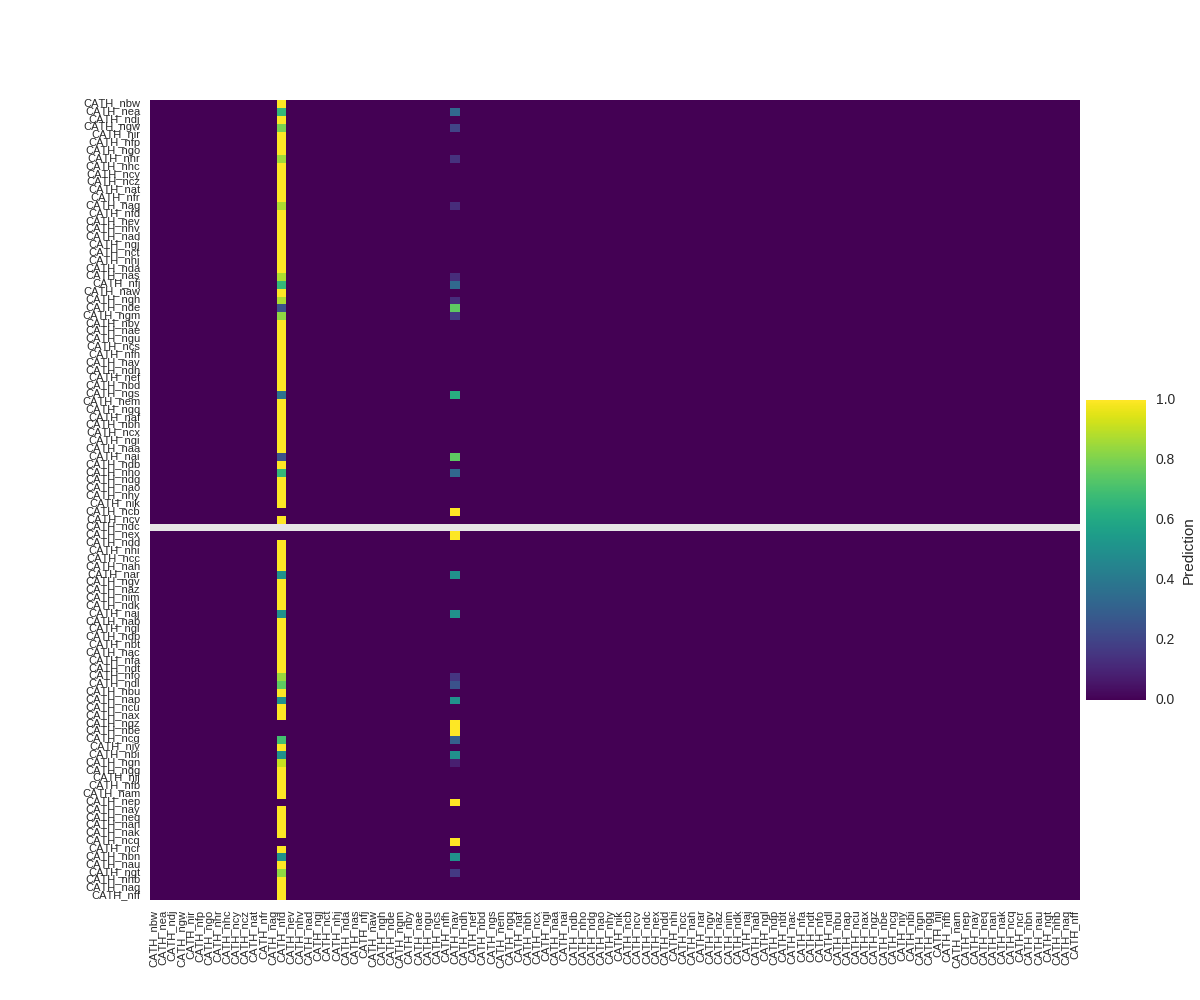

The file beside this chart, header and first rows:
, CATH_nbw, CATH_nea, CATH_ndj, CATH_ngw, CATH_nir, CATH_nfp, CATH_ngo, CATH_nhr, CATH_nhc, CATH_ncy, CATH_ncz, CATH_nat, CATH_nfr, CATH_nag, CATH_nfd, CATH_nev, CATH_nhv, CATH_nad, CATH_ngj, CATH_nct, CATH_nhj, CATH_nda, CATH_nas
CATH_nbw, 0, 0, 0, 0, 0, 0, 0, 0, 0, 0, 0, 0, 0, 0, 1, 0, 0, 0, 0, 0, 0, 0, 0
CATH_nea, 0, 0, 0, 0, 0, 0, 0, 0, 0, 0, 0, 0, 0, 0, 2, 0, 0, 0, 0, 0, 0, 0, 0
CATH_ndj, 0, 0, 0, 0, 0, 0, 0, 0, 0, 0, 0, 0, 0, 0, 1, 0, 0, 0, 0, 0, 0, 0, 0
CATH_ngw, 0, 0, 0, 0, 0, 0, 0, 0, 0, 0, 0, 0, 0, 0, 4, 0, 0, 0, 0, 0, 0, 0, 0
CATH_nir, 0, 0, 0, 0, 0, 0, 0, 0, 0, 0, 0, 0, 0, 0, 1, 0, 0, 0, 0, 0, 0, 0, 0
CATH_nfp, 0, 0, 0, 0, 0, 0, 0, 0, 0, 0, 0, 0, 0, 0, 1, 0, 0, 0, 0, 0, 0, 0, 0
CATH_ngo, 0, 0, 0, 0, 0, 0, 0, 0, 0, 0, 0, 0, 0, 0, 3, 0, 0, 0, 0, 0, 0, 0, 0
CATH_nhr, 0, 0, 0, 0, 0, 0, 0, 0, 0, 0, 0, 0, 0, 0, 6, 0, 0, 0, 0, 0, 0, 0, 0
CATH_nhc, 0, 0, 0, 0, 0, 0, 0, 0, 0, 0, 0, 0, 0, 0, 2, 0, 0, 0, 0, 0, 0, 0, 0
CATH_ncy, 0, 0, 0, 0, 0, 0, 0, 0, 0, 0, 0, 0, 0, 0, 1, 0, 0, 0, 0, 0, 0, 0, 0
CATH_ncz, 0, 0, 0, 0, 0, 0, 0, 0, 0, 0, 0, 0, 0, 0, 1, 0, 0, 0, 0, 0, 0, 0, 0
CATH_nat, 0, 0, 0, 0, 0, 0, 0, 0, 0, 0, 0, 0, 0, 0, 5, 0, 0, 0, 0, 0, 0, 0, 0
CATH_nfr, 0, 0, 0, 0, 0, 0, 0, 0, 0, 0, 0, 0, 0, 0, 4, 0, 0, 0, 0, 0, 0, 0, 0
CATH_nag, 0, 0, 0, 0, 0, 0, 0, 0, 0, 0, 0, 0, 0, 0, 7, 0, 0, 0, 0, 0, 0, 0, 0
CATH_nfd, 0, 0, 0, 0, 0, 0, 0, 0, 0, 0, 0, 0, 0, 0, 1, 0, 0, 0, 0, 0, 0, 0, 0
CATH_nev, 0, 0, 0, 0, 0, 0, 0, 0, 0, 0, 0, 0, 0, 0, 1, 0, 0, 0, 0, 0, 0, 0, 0
CATH_nhv, 0, 0, 0, 0, 0, 0, 0, 0, 0, 0, 0, 0, 0, 0, 8, 0, 0, 0, 0, 0, 0, 0, 0
CATH_nad, 0, 0, 0, 0, 0, 0, 0, 0, 0, 0, 0, 0, 0, 0, 1, 0, 0, 0, 0, 0, 0, 0, 0
CATH_ngj, 0, 0, 0, 0, 0, 0, 0, 0, 0, 0, 0, 0, 0, 0, 3, 0, 0, 0, 0, 0, 0, 0, 0
CATH_nct, 0, 0, 0, 0, 0, 0, 0, 0, 0, 0, 0, 0, 0, 0, 7, 0, 0, 0, 0, 0, 0, 0, 0
CATH_nhj, 0, 0, 0, 0, 0, 0, 0, 0, 0, 0, 0, 0, 0, 0, 2, 0, 0, 0, 0, 0, 0, 0, 0
CATH_nda, 0, 0, 0, 0, 0, 0, 0, 0, 0, 0, 0, 0, 0, 0, 3, 0, 0, 0, 0, 0, 0, 0, 0
CATH_nas, 0, 0, 0, 0, 0, 0, 0, 0, 0, 0, 0, 0, 0, 0, 7, 0, 0, 0, 0, 0, 0, 0, 0
CATH_nfj, 0, 0, 0, 0, 0, 0, 0, 0, 0, 0, 0, 0, 0, 0, 2, 0, 0, 0, 0, 0, 0, 0, 0
CATH_naw, 0, 0, 0, 0, 0, 0, 0, 0, 0, 0, 0, 0, 0, 0, 3, 0, 0, 0, 0, 0, 0, 0, 0
CATH_ngh, 0, 0, 0, 0, 0, 0, 0, 0, 0, 0, 0, 0, 0, 0, 7, 0, 0, 0, 0, 0, 0, 0, 0
CATH_nde, 0, 0, 0, 0, 0, 0, 0, 0, 0, 0, 0, 0, 0, 0, 1, 0, 0, 0, 0, 0, 0, 0, 0
CATH_ngm, 0, 0, 0, 0, 0, 0, 0, 0, 0, 0, 0, 0, 0, 0, 5, 0, 0, 0, 0, 0, 0, 0, 0
CATH_nby, 0, 0, 0, 0, 0, 0, 0, 0, 0, 0, 0, 0, 0, 0, 1, 0, 0, 0, 0, 0, 0, 0, 0
CATH_nae, 0, 0, 0, 0, 0, 0, 0, 0, 0, 0, 0, 0, 0, 0, 1, 0, 0, 0, 0, 0, 0, 0, 0
CATH_ngu, 0, 0, 0, 0, 0, 0, 0, 0, 0, 0, 0, 0, 0, 0, 3, 0, 0, 0, 0, 0, 0, 0, 0
CATH_ncs, 0, 0, 0, 0, 0, 0, 0, 0, 0, 0, 0, 0, 0, 0, 9, 0, 0, 0, 0, 0, 0, 0, 0
CATH_nfh, 0, 0, 0, 0, 0, 0, 0, 0, 0, 0, 0, 0, 0, 0, 2, 0, 0, 0, 0, 0, 0, 0, 0
CATH_nav, 0, 0, 0, 0, 0, 0, 0, 0, 0, 0, 0, 0, 0, 0, 4, 0, 0, 0, 0, 0, 0, 0, 0
CATH_ndh, 0, 0, 0, 0, 0, 0, 0, 0, 0, 0, 0, 0, 0, 0, 2, 0, 0, 0, 0, 0, 0, 0, 0
CATH_nef, 0, 0, 0, 0, 0, 0, 0, 0, 0, 0, 0, 0, 0, 0, 1, 0, 0, 0, 0, 0, 0, 0, 0
CATH_nbd, 0, 0, 0, 0, 0, 0, 0, 0, 0, 0, 0, 0, 0, 0, 1, 0, 0, 0, 0, 0, 0, 0, 0
CATH_ngs, 0, 0, 0, 0, 0, 0, 0, 0, 0, 0, 0, 0, 0, 0, 6, 0, 0, 0, 0, 0, 0, 0, 0
CATH_nem, 0, 0, 0, 0, 0, 0, 0, 0, 0, 0, 0, 0, 0, 0, 1, 0, 0, 0, 0, 0, 0, 0, 0
CATH_ngq, 0, 0, 0, 0, 0, 0, 0, 0, 0, 0, 0, 0, 0, 0, 1, 0, 0, 0, 0, 0, 0, 0, 0
CATH_naf, 0, 0, 0, 0, 0, 0, 0, 0, 0, 0, 0, 0, 0, 0, 6, 0, 0, 0, 0, 0, 0, 0, 0
CATH_nbh, 0, 0, 0, 0, 0, 0, 0, 0, 0, 0, 0, 0, 0, 0, 1, 0, 0, 0, 0, 0, 0, 0, 0
CATH_ncx, 0, 0, 0, 0, 0, 0, 0, 0, 0, 0, 0, 0, 0, 0, 4, 0, 0, 0, 0, 0, 0, 0, 0
CATH_ngi, 0, 0, 0, 0, 0, 0, 0, 0, 0, 0, 0, 0, 0, 0, 3, 0, 0, 0, 0, 0, 0, 0, 0
CATH_naa, 0, 0, 0, 0, 0, 0, 0, 0, 0, 0, 0, 0, 0, 0, 4, 0, 0, 0, 0, 0, 0, 0, 0
CATH_nai, 0, 0, 0, 0, 0, 0, 0, 0, 0, 0, 0, 0, 0, 0, 1, 0, 0, 0, 0, 0, 0, 0, 0
CATH_ndb, 0, 0, 0, 0, 0, 0, 0, 0, 0, 0, 0, 0, 0, 0, 2, 0, 0, 0, 0, 0, 0, 0, 0
CATH_nho, 0, 0, 0, 0, 0, 0, 0, 0, 0, 0, 0, 0, 0, 0, 2, 0, 0, 0, 0, 0, 0, 0, 0
CATH_ndg, 0, 0, 0, 0, 0, 0, 0, 0, 0, 0, 0, 0, 0, 0, 2, 0, 0, 0, 0, 0, 0, 0, 0
CATH_nao, 0, 0, 0, 0, 0, 0, 0, 0, 0, 0, 0, 0, 0, 0, 2, 0, 0, 0, 0, 0, 0, 0, 0
CATH_nhy, 0, 0, 0, 0, 0, 0, 0, 0, 0, 0, 0, 0, 0, 0, 1, 0, 0, 0, 0, 0, 0, 0, 0
CATH_nik, 0, 0, 0, 0, 0, 0, 0, 0, 0, 0, 0, 0, 0, 0, 1, 0, 0, 0, 0, 0, 0, 0, 0
CATH_ncb, 0, 0, 0, 0, 0, 0, 0, 0, 0, 0, 0, 0, 0, 0, 0, 0, 0, 0, 0, 0, 0, 0, 0
CATH_ncv, 0, 0, 0, 0, 0, 0, 0, 0, 0, 0, 0, 0, 0, 0, 4, 0, 0, 0, 0, 0, 0, 0, 0
CATH_ndc, 0, 0, 0, 0, 0, 0, 0, 0, 0, 0, 0, 0, 0, 0, 0, 0, 0, 0, 0, 0, 0, 0, 0
CATH_nex, 0, 0, 0, 0, 0, 0, 0, 0, 0, 0, 0, 0, 0, 0, 0, 0, 0, 0, 0, 0, 0, 0, 0
CATH_ndd, 0, 0, 0, 0, 0, 0, 0, 0, 0, 0, 0, 0, 0, 0, 1, 0, 0, 0, 0, 0, 0, 0, 0
CATH_nhi, 0, 0, 0, 0, 0, 0, 0, 0, 0, 0, 0, 0, 0, 0, 3, 0, 0, 0, 0, 0, 0, 0, 0
CATH_ncc, 0, 0, 0, 0, 0, 0, 0, 0, 0, 0, 0, 0, 0, 0, 2, 0, 0, 0, 0, 0, 0, 0, 0
CATH_nah, 0, 0, 0, 0, 0, 0, 0, 0, 0, 0, 0, 0, 0, 0, 3, 0, 0, 0, 0, 0, 0, 0, 0
... 42 more rows
